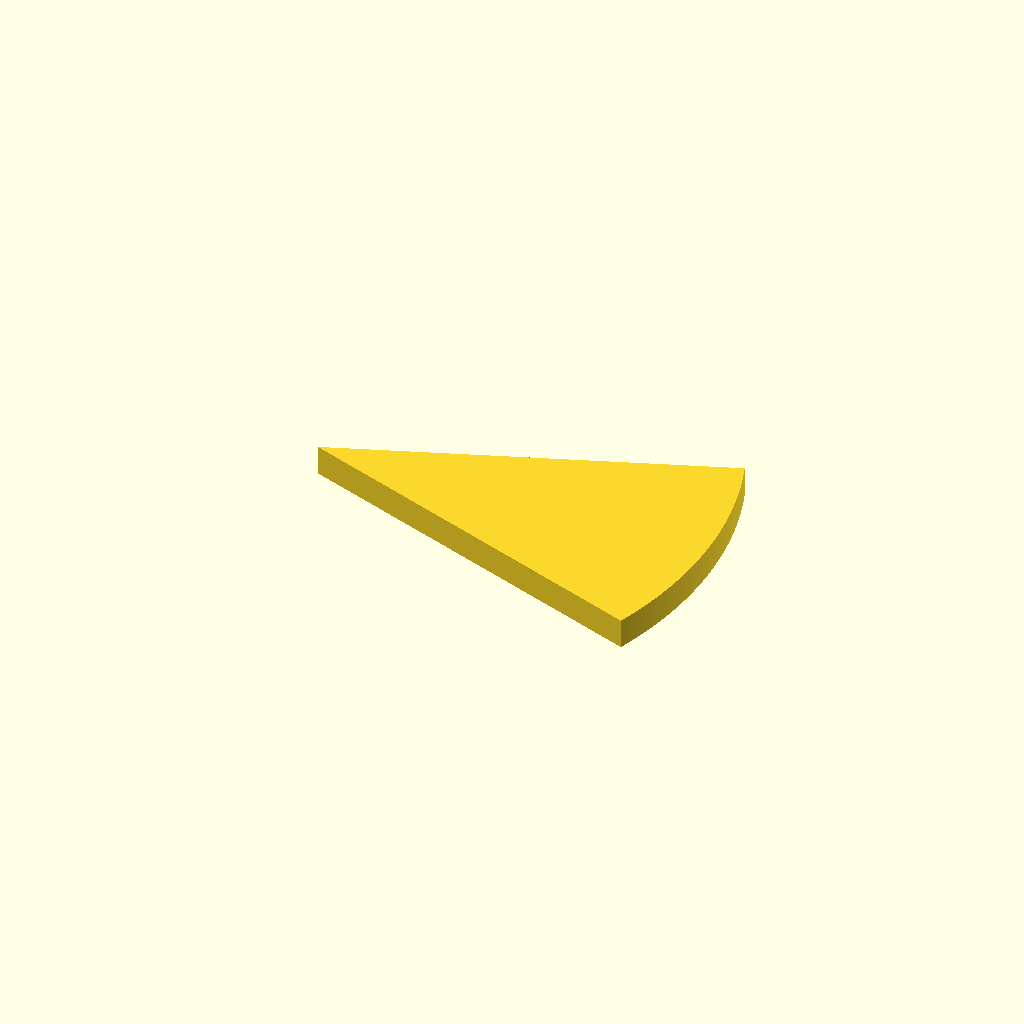
Cell 1: rendered with the file's own defaults.
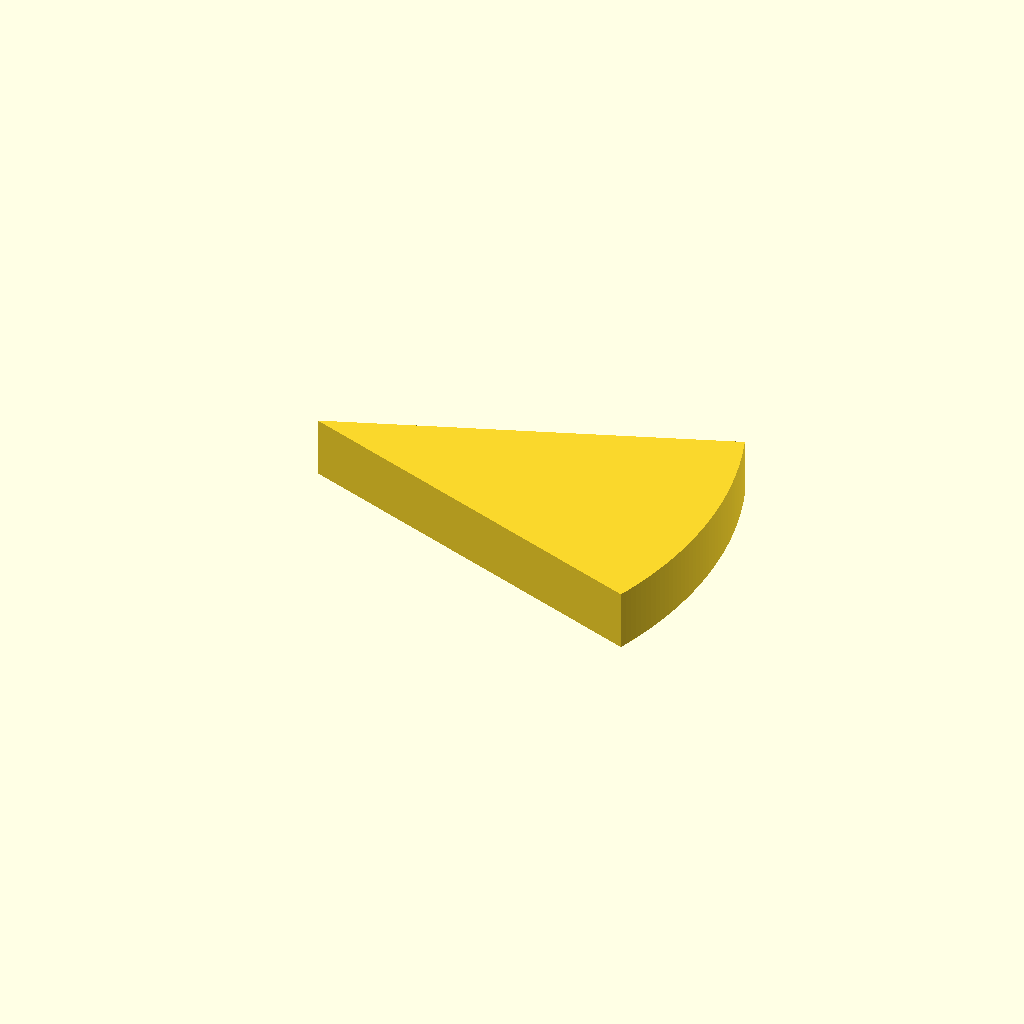
Cell 2 — plate_t set to 12, the other parameters unchanged.
All cells are drawn from one camera (rotation 55°, 0°, 25°, orthographic, colour scheme Cornfield), so only the parameter changes between them.
Source of the model, optional_data/data/sketch2/arcprofiles/part_0199.scad:
$fn = 32;

// ----------------------------------------------------------------------
// Arc profile plate: sector, 42 points
// ----------------------------------------------------------------------

// --- parameters (mm) ---
sector_angle = 40;        // sector angle, degrees
sector_r = 80;            // outer radius
arc_step = 1;             // sampling step of the arc, degrees
plate_t = 6;              // plate thickness, Z

bbox_x = 2 * sector_r * sin(sector_angle / 2);  // chord of the sector
bbox_y = sector_r;  // depth of the sector (apex to arc)

profile = [[75.175, 0], [75.641, 1.317], [76.085, 2.641], [76.504, 3.972], [76.901, 5.311], [77.274, 6.656], [77.624, 8.008], [77.95, 9.366], [78.252, 10.729], [78.53, 12.097], [78.785, 13.47], [79.015, 14.847], [79.221, 16.228], [79.404, 17.612], [79.562, 19], [79.696, 20.39], [79.805, 21.781], [79.89, 23.175], [79.951, 24.57], [79.988, 25.966], [80, 27.362], [79.988, 28.758], [79.951, 30.154], [79.89, 31.549], [79.805, 32.943], [79.696, 34.334], [79.562, 35.724], [79.404, 37.112], [79.221, 38.496], [79.015, 39.877], [78.785, 41.254], [78.53, 42.627], [78.252, 43.995], [77.95, 45.358], [77.624, 46.716], [77.274, 48.068], [76.901, 49.413], [76.504, 50.752], [76.085, 52.083], [75.641, 53.407], [75.175, 54.724], [0, 27.362]];  // primary outline, 42 points, counter clockwise

// --- the one profile operation ---
linear_extrude(height = plate_t) polygon(points = profile);
Customizer parameters (derived from the source; name, type, default, range or options):
sector_angle: number, default 40
sector_r: number, default 80
arc_step: number, default 1
plate_t: number, default 6
